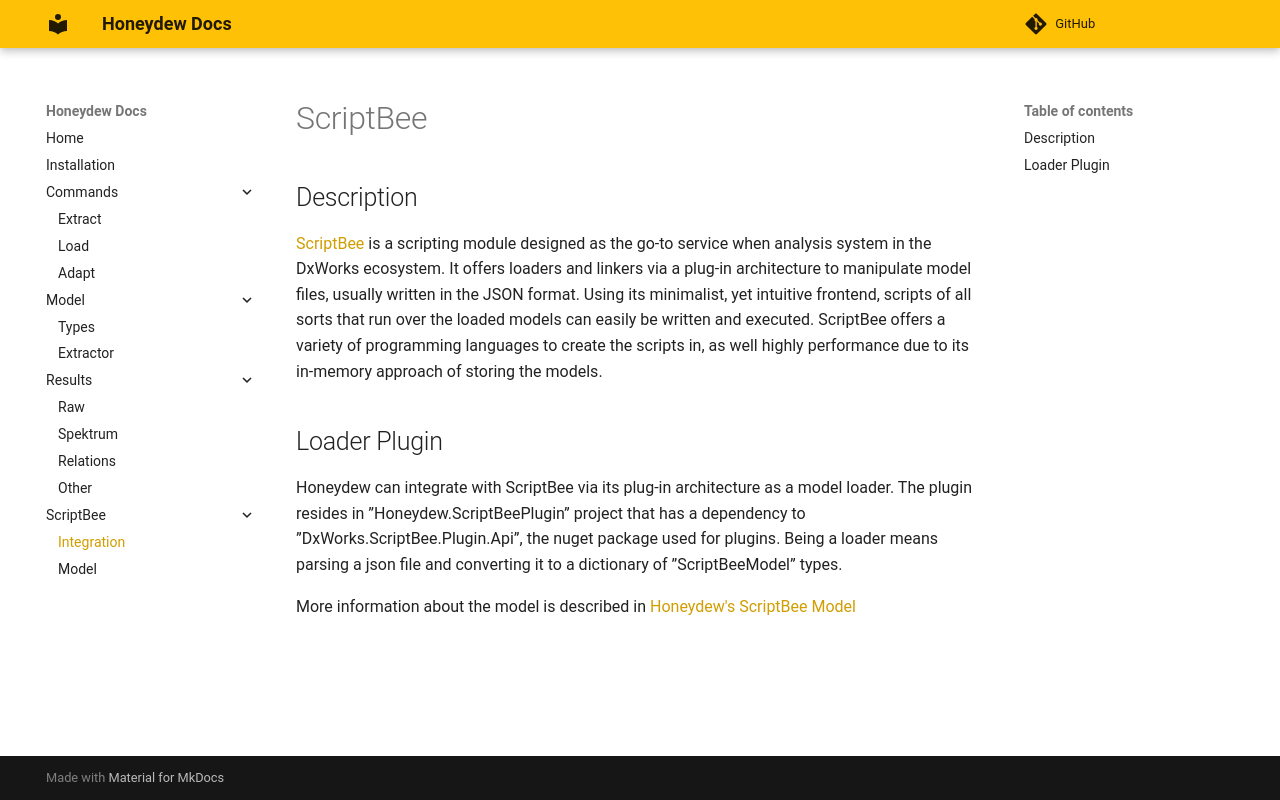

repository: dxworks/honeydew · page: scriptbee/integration/index.html · generator: mkdocs

# ScriptBee

## Description

[ScriptBee](https://github.com/dxworks/scriptbee) is a scripting module designed as the go-to service when analysis system in the DxWorks ecosystem. 
It offers loaders and linkers via a plug-in architecture to manipulate model files, usually written in the JSON format.
Using its minimalist, yet intuitive frontend, scripts of all sorts that run over the loaded models can easily be written and executed.
ScriptBee offers a variety of programming languages to create the scripts in, as well highly performance due to its in-memory approach of storing the models.

## Loader Plugin

Honeydew can integrate with ScriptBee via its plug-in architecture as a model loader. 
The plugin resides in ”Honeydew.ScriptBeePlugin” project that has a dependency to ”DxWorks.ScriptBee.Plugin.Api”, the nuget package used for plugins.
Being a loader means parsing a json file and converting it to a dictionary of ”ScriptBeeModel” types.

More information about the model is described in [Honeydew's ScriptBee Model](/scriptbee/model)
